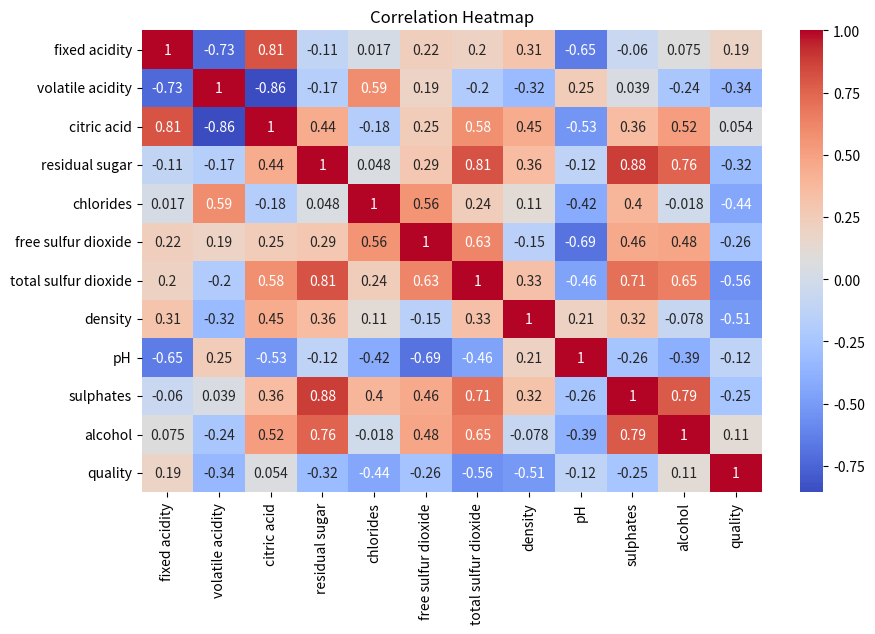
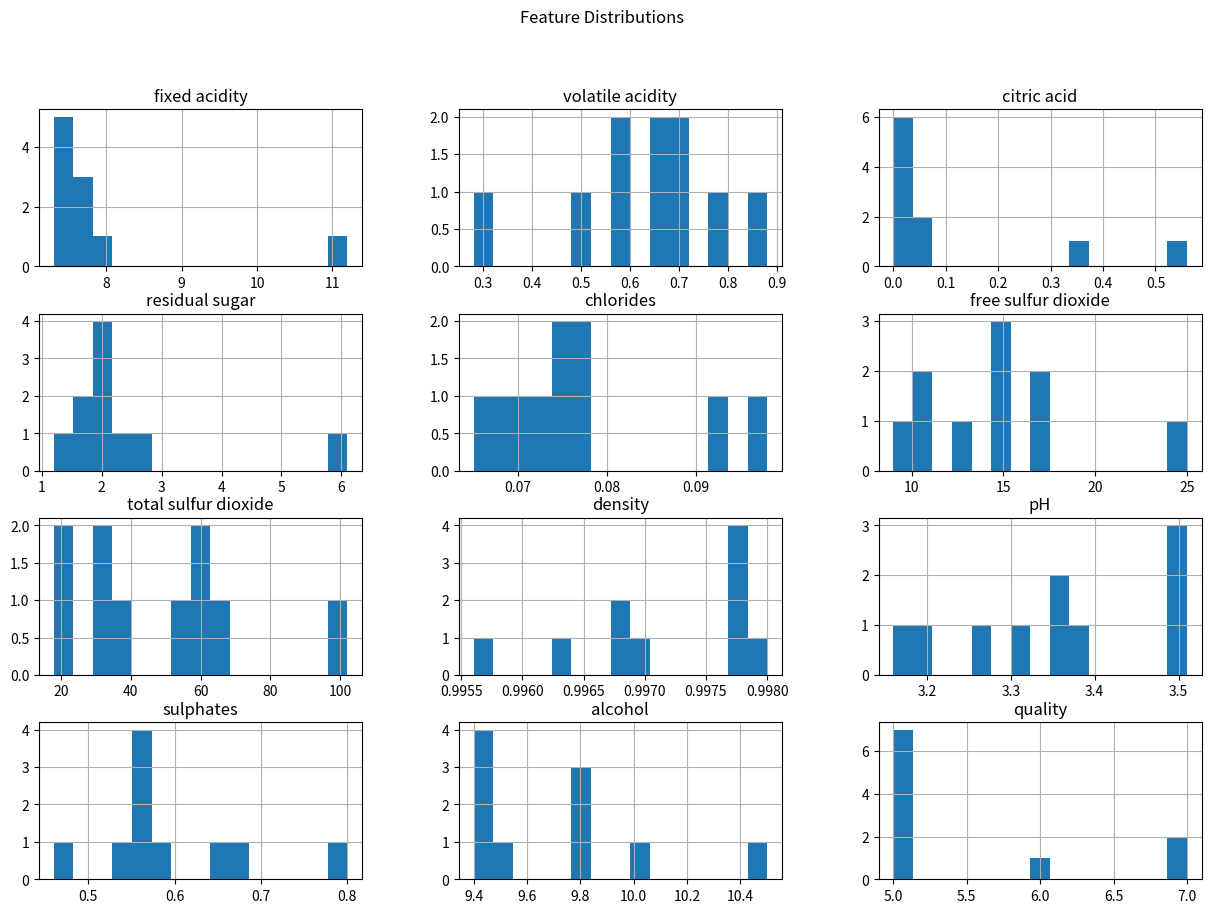
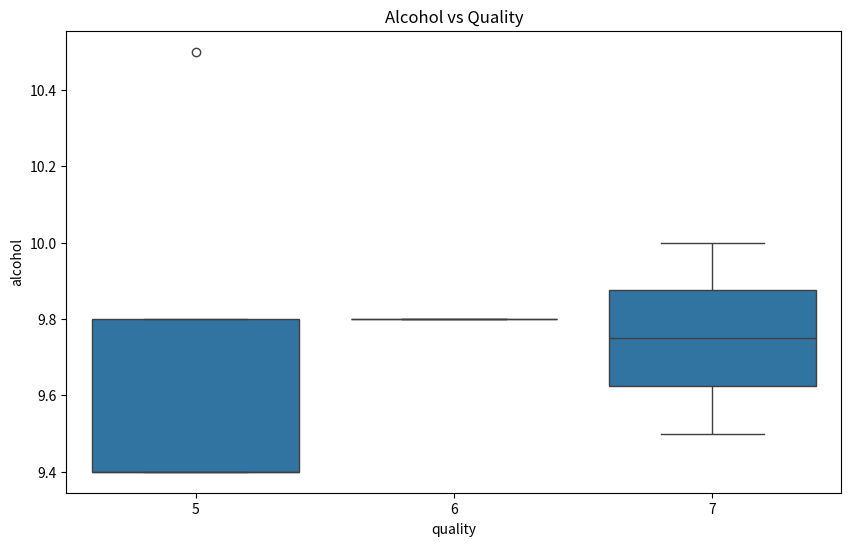
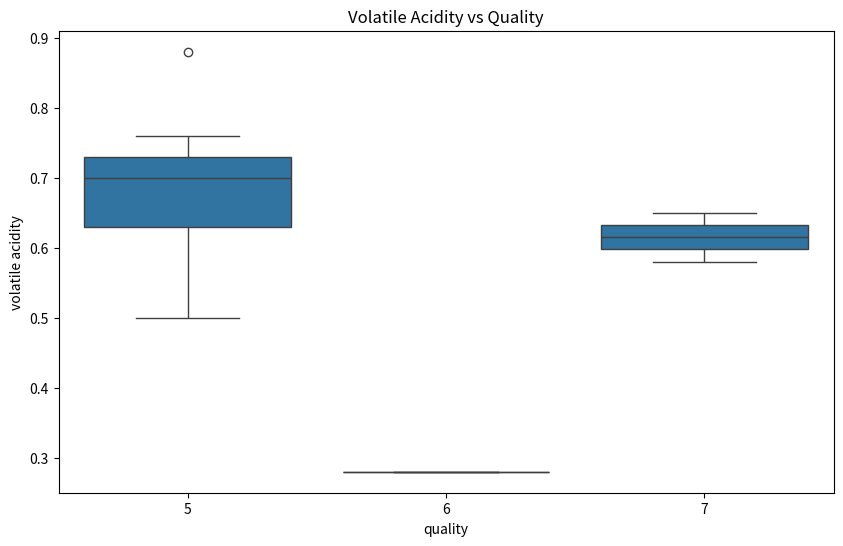

Source code (Python) for these figures, in order:
import pandas as pd
import matplotlib.pyplot as plt
import seaborn as sns

data = {
    "fixed acidity": [7.4, 7.8, 7.8, 11.2, 7.4, 7.4, 7.9, 7.3, 7.8, 7.5],
    "volatile acidity": [0.70, 0.88, 0.76, 0.28, 0.70, 0.66, 0.60, 0.65, 0.58, 0.50],
    "citric acid": [0.00, 0.00, 0.04, 0.56, 0.00, 0.00, 0.06, 0.00, 0.02, 0.36],
    "residual sugar": [1.9, 2.6, 2.3, 1.9, 1.9, 1.8, 1.6, 1.2, 2.0, 6.1],
    "chlorides": [0.076, 0.098, 0.092, 0.075, 0.076, 0.075, 0.069, 0.065, 0.073, 0.071],
    "free sulfur dioxide": [11, 25, 15, 17, 11, 13, 15, 15, 9, 17],
    "total sulfur dioxide": [34, 67, 54, 60, 34, 40, 59, 21, 18, 102],
    "density": [0.9978, 0.9968, 0.9970, 0.9980, 0.9978, 0.9978, 0.9964, 0.9956, 0.9968, 0.9978],
    "pH": [3.51, 3.20, 3.26, 3.16, 3.51, 3.51, 3.30, 3.39, 3.36, 3.35],
    "sulphates": [0.56, 0.68, 0.65, 0.58, 0.56, 0.56, 0.46, 0.54, 0.57, 0.80],
    "alcohol": [9.4, 9.8, 9.8, 9.8, 9.4, 9.4, 9.4, 10.0, 9.5, 10.5],
    "quality": [5, 5, 5, 6, 5, 5, 5, 7, 7, 5]
}

df = pd.DataFrame(data)

print(df.head())
print(df.info())
print(df.describe())
print(df.isnull().sum())
print(df.shape)
print(df['quality'].value_counts())

plt.figure(figsize=(10,6))
sns.heatmap(df.corr(), annot=True, cmap="coolwarm")
plt.title("Correlation Heatmap")
plt.show()

df.hist(bins=15, figsize=(15,10))
plt.suptitle("Feature Distributions")
plt.show()

plt.figure(figsize=(10,6))
sns.boxplot(x="quality", y="alcohol", data=df)
plt.title("Alcohol vs Quality")
plt.show()

plt.figure(figsize=(10,6))
sns.boxplot(x="quality", y="volatile acidity", data=df)
plt.title("Volatile Acidity vs Quality")
plt.show()
